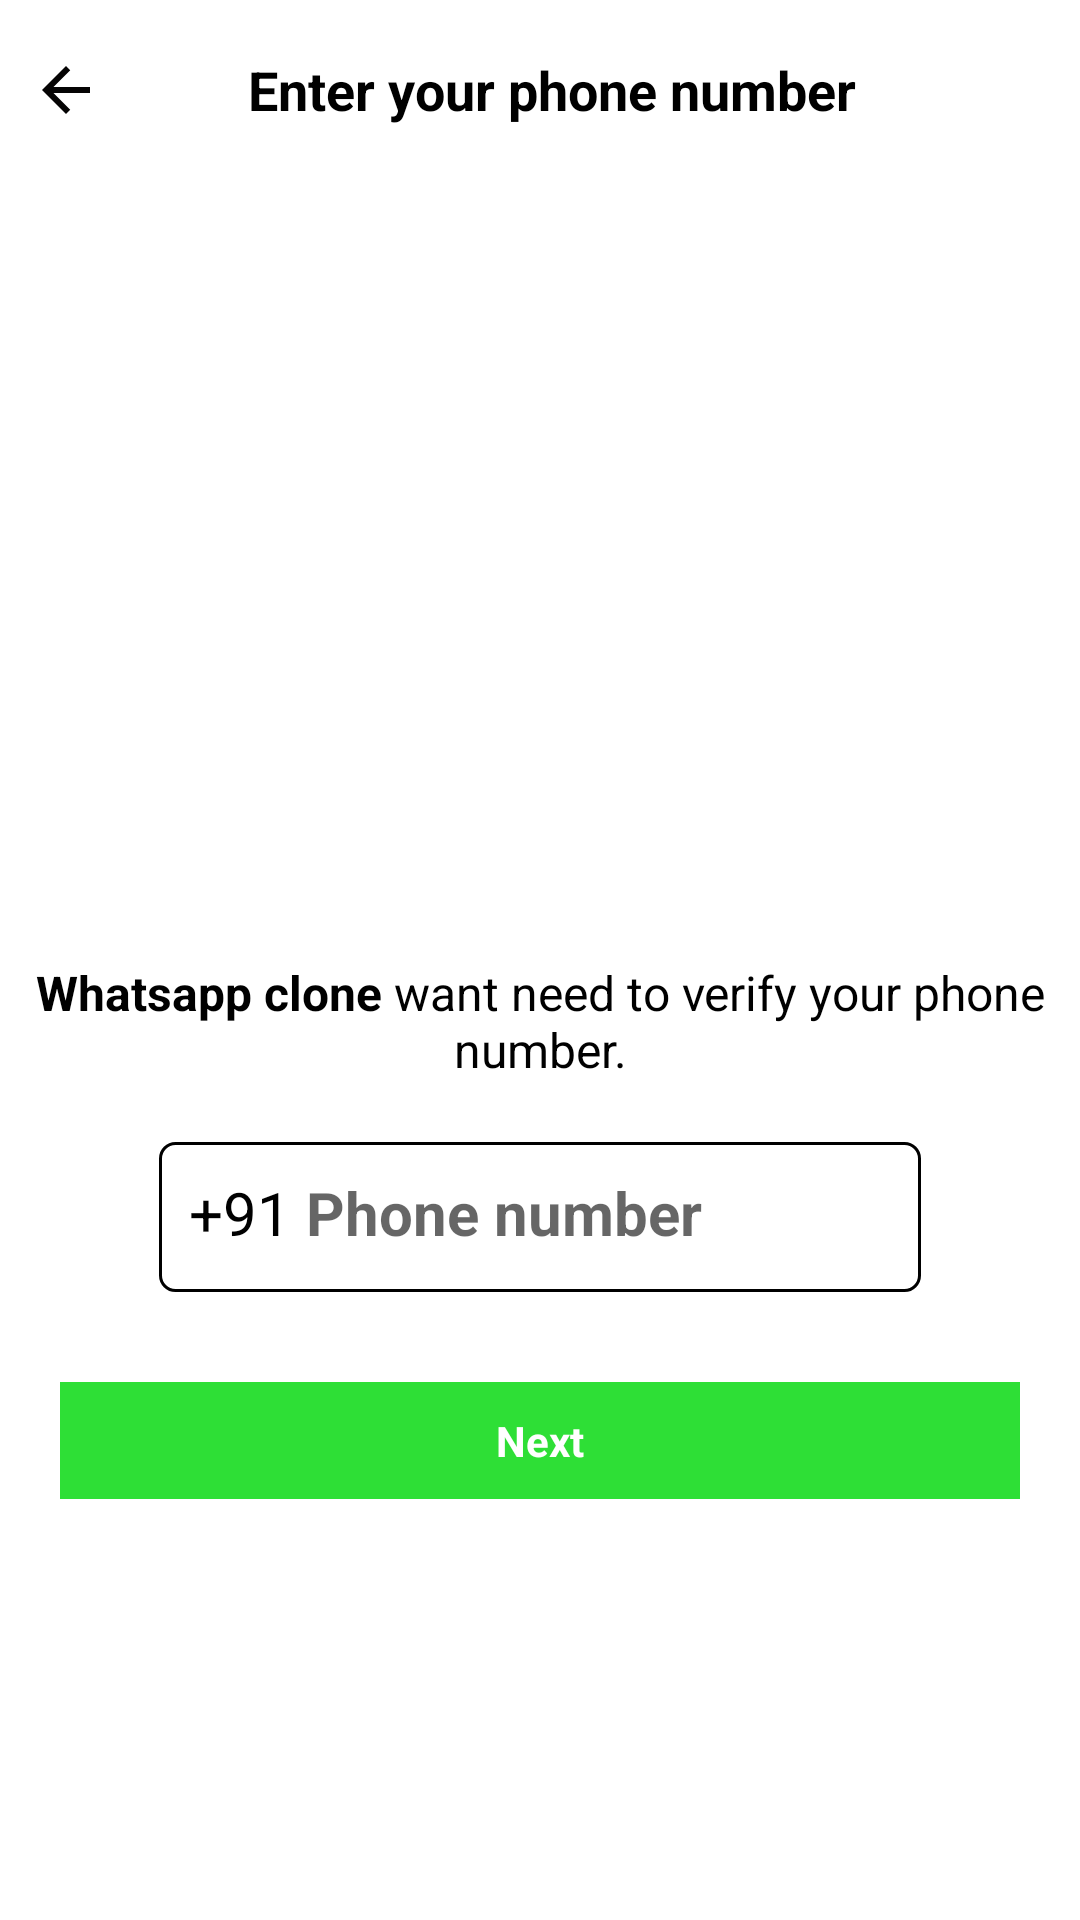

Here is an Android app screen rendered from its layout file. Give the layout XML and the strings, colors and styles it references.
<!-- AndroidManifest.xml: application theme Theme.WhatsappClone -->
<!-- res/layout/activity_main.xml -->
<?xml version="1.0" encoding="utf-8"?>
<androidx.constraintlayout.widget.ConstraintLayout xmlns:android="http://schemas.android.com/apk/res/android"
    xmlns:app="http://schemas.android.com/apk/res-auto"
    xmlns:tools="http://schemas.android.com/tools"
    android:layout_width="match_parent"
    android:layout_height="match_parent"
    tools:context=".ui.Authentications.MainActivity">


    <LinearLayout
        android:id="@+id/toolbar"
        android:layout_width="match_parent"
        android:layout_height="wrap_content"
        android:orientation="vertical"
        app:layout_constraintEnd_toEndOf="parent"
        app:layout_constraintStart_toStartOf="parent"
        app:layout_constraintTop_toTopOf="parent"
        >
        <androidx.constraintlayout.widget.ConstraintLayout
            android:id="@+id/toolbar_for_normal_header"
            android:layout_width="match_parent"
            android:layout_height="@dimen/app_bar_height"
            android:paddingLeft="10dp"
            android:paddingRight="10dp"
            android:gravity="center_vertical"
            android:visibility="visible"
            >


            <ImageView
                android:id="@+id/back"
                android:layout_width="wrap_content"
                android:layout_height="wrap_content"
                app:layout_constraintBottom_toBottomOf="parent"
                app:layout_constraintTop_toTopOf="parent"
                app:layout_constraintLeft_toLeftOf="parent"
                android:src="@drawable/ic_baseline_arrow_back_24" />

            <TextView
                android:layout_width="wrap_content"
                android:layout_height="wrap_content"
                android:text="@string/enter_your_number"
                android:textColor="@color/black"
                android:textSize="18dp"
                android:textStyle="bold"
                app:layout_constraintBottom_toBottomOf="@+id/back"
                app:layout_constraintEnd_toEndOf="parent"
                app:layout_constraintHorizontal_bias="0.43"
                app:layout_constraintStart_toEndOf="@+id/back"
                app:layout_constraintTop_toTopOf="@+id/back"
                app:layout_constraintVertical_bias="1.0" />

        </androidx.constraintlayout.widget.ConstraintLayout>
        <SearchView
            android:id="@+id/toolbar_for_search"
            android:layout_width="match_parent"
            android:layout_height="match_parent"
            android:visibility="gone"
            app:iconifiedByDefault="false"
            app:queryHint="Search by name and number"
            />
    </LinearLayout>


    <ImageView
        android:id="@+id/logo"
        android:layout_width="200dp"
        android:layout_height="200dp"
        android:layout_marginTop="30dp"
        android:src="@drawable/logo"

        app:layout_constraintEnd_toEndOf="parent"
        app:layout_constraintHorizontal_bias="0.498"
        app:layout_constraintStart_toStartOf="parent"
        app:layout_constraintTop_toBottomOf="@id/toolbar" />

    <LinearLayout
        android:layout_width="match_parent"
        android:layout_height="0dp"
        android:gravity="center_horizontal"
        android:orientation="vertical"
        android:padding="10dp"
        app:layout_constraintTop_toBottomOf="@+id/logo">




        <TextView
            android:layout_width="wrap_content"
            android:layout_height="wrap_content"
            android:layout_marginTop="20dp"
            android:gravity="center_horizontal"
            android:text="@string/login_screen_2nd_text"
            android:textColor="@color/black"
            android:textSize="@dimen/sub_heading_size"
            android:textStyle="normal" />

        <androidx.constraintlayout.widget.ConstraintLayout
            android:layout_width="wrap_content"
            android:layout_height="wrap_content"
            android:layout_marginTop="20dp">


            <LinearLayout
                android:id="@+id/phone"
                android:layout_width="wrap_content"
                android:layout_height="50dp"
                android:orientation="horizontal"
                android:background="@drawable/edit_text_bg"
                android:padding="10dp"
                app:layout_constraintBottom_toBottomOf="parent"
                app:layout_constraintEnd_toEndOf="parent"
                app:layout_constraintStart_toStartOf="parent">

                <TextView
                    android:layout_width="wrap_content"
                    android:layout_height="wrap_content"
                    android:text="+91"
                    android:textColor="@color/black"
                    android:textSize="20sp"
                    />
                <EditText
                    android:id="@+id/phone_number"
                    android:layout_width="200dp"
                    android:layout_height="wrap_content"
                    android:paddingLeft="5dp"
                    android:textStyle="bold"
                    android:textSize="20sp"
                    android:background="@null"
                    android:textColor="@color/black"
                    android:hint="Phone number" />
            </LinearLayout>
        </androidx.constraintlayout.widget.ConstraintLayout>


        <LinearLayout
            android:id="@+id/next"
            android:layout_width="match_parent"
            android:layout_height="wrap_content"
            android:layout_marginLeft="10dp"
            android:layout_marginRight="10dp"
            android:layout_marginTop="30dp"

            android:background="@color/primary_app_color"
            android:gravity="center"
            android:orientation="horizontal"
            android:padding="10dp">

            <TextView
                android:layout_width="wrap_content"
                android:layout_height="wrap_content"
                android:text="Next"
                android:textColor="@color/btn_text_color"
                android:textStyle="bold"></TextView>
        </LinearLayout>
    </LinearLayout>



</androidx.constraintlayout.widget.ConstraintLayout>
<!-- resources referenced by this layout -->
<resources>
  <color name="black">#FF000000</color>
  <color name="btn_text_color">#ffffff</color>
  <color name="primary_app_color">#2EDF36</color>
  <dimen name="app_bar_height">60dp</dimen>
  <dimen name="sub_heading_size">16dp</dimen>
  <!-- drawable edit_text_bg (drawable) -->
  <shape
      xmlns:android="http://schemas.android.com/apk/res/android"
      android:shape="rectangle">
      <solid
  
          android:color="#ffffff"/>
  
      <corners
          android:bottomRightRadius="5dp"
          android:bottomLeftRadius="5dp"
          android:topLeftRadius="5dp"
          android:topRightRadius="5dp"/>
      <stroke
          android:color="#000000"
          android:width="1dp"/>
  </shape>
  <!-- drawable ic_baseline_arrow_back_24 (drawable) -->
  <vector android:height="24dp"
      android:tint="#050404"
      android:viewportHeight="24" android:viewportWidth="24"
      android:width="24dp" xmlns:android="http://schemas.android.com/apk/res/android">
      <path android:fillColor="@android:color/white" android:pathData="M20,11H7.83l5.59,-5.59L12,4l-8,8 8,8 1.41,-1.41L7.83,13H20v-2z"/>
  </vector>
  <string name="enter_your_number">Enter your phone number</string>
  <string name="login_screen_2nd_text"><b>Whatsapp clone</b> want need to verify your phone number.</string>
  <style name="Theme.WhatsappClone" parent="Theme.MaterialComponents.DayNight.DarkActionBar">
          
          <item name="colorPrimary">@color/purple_500</item>
          <item name="colorPrimaryVariant">@color/purple_700</item>
          <item name="colorOnPrimary">@color/white</item>
          
          <item name="colorSecondary">@color/primary_color</item>
          <item name="colorSecondaryVariant">@color/secondry_primary_color</item>
          <item name="colorOnSecondary">@color/black</item>
          
          <item name="android:statusBarColor" tools:targetApi="l">?attr/colorPrimaryVariant</item>
          
      </style>
  <color name="purple_500">#2EDF36</color>
  <color name="purple_700">#ffffff</color> // status bar
  <color name="white">#FFFFFFFF</color>
  <color name="primary_color">#87F387</color>
  <color name="secondry_primary_color">#FF03DAC5</color>
</resources>
